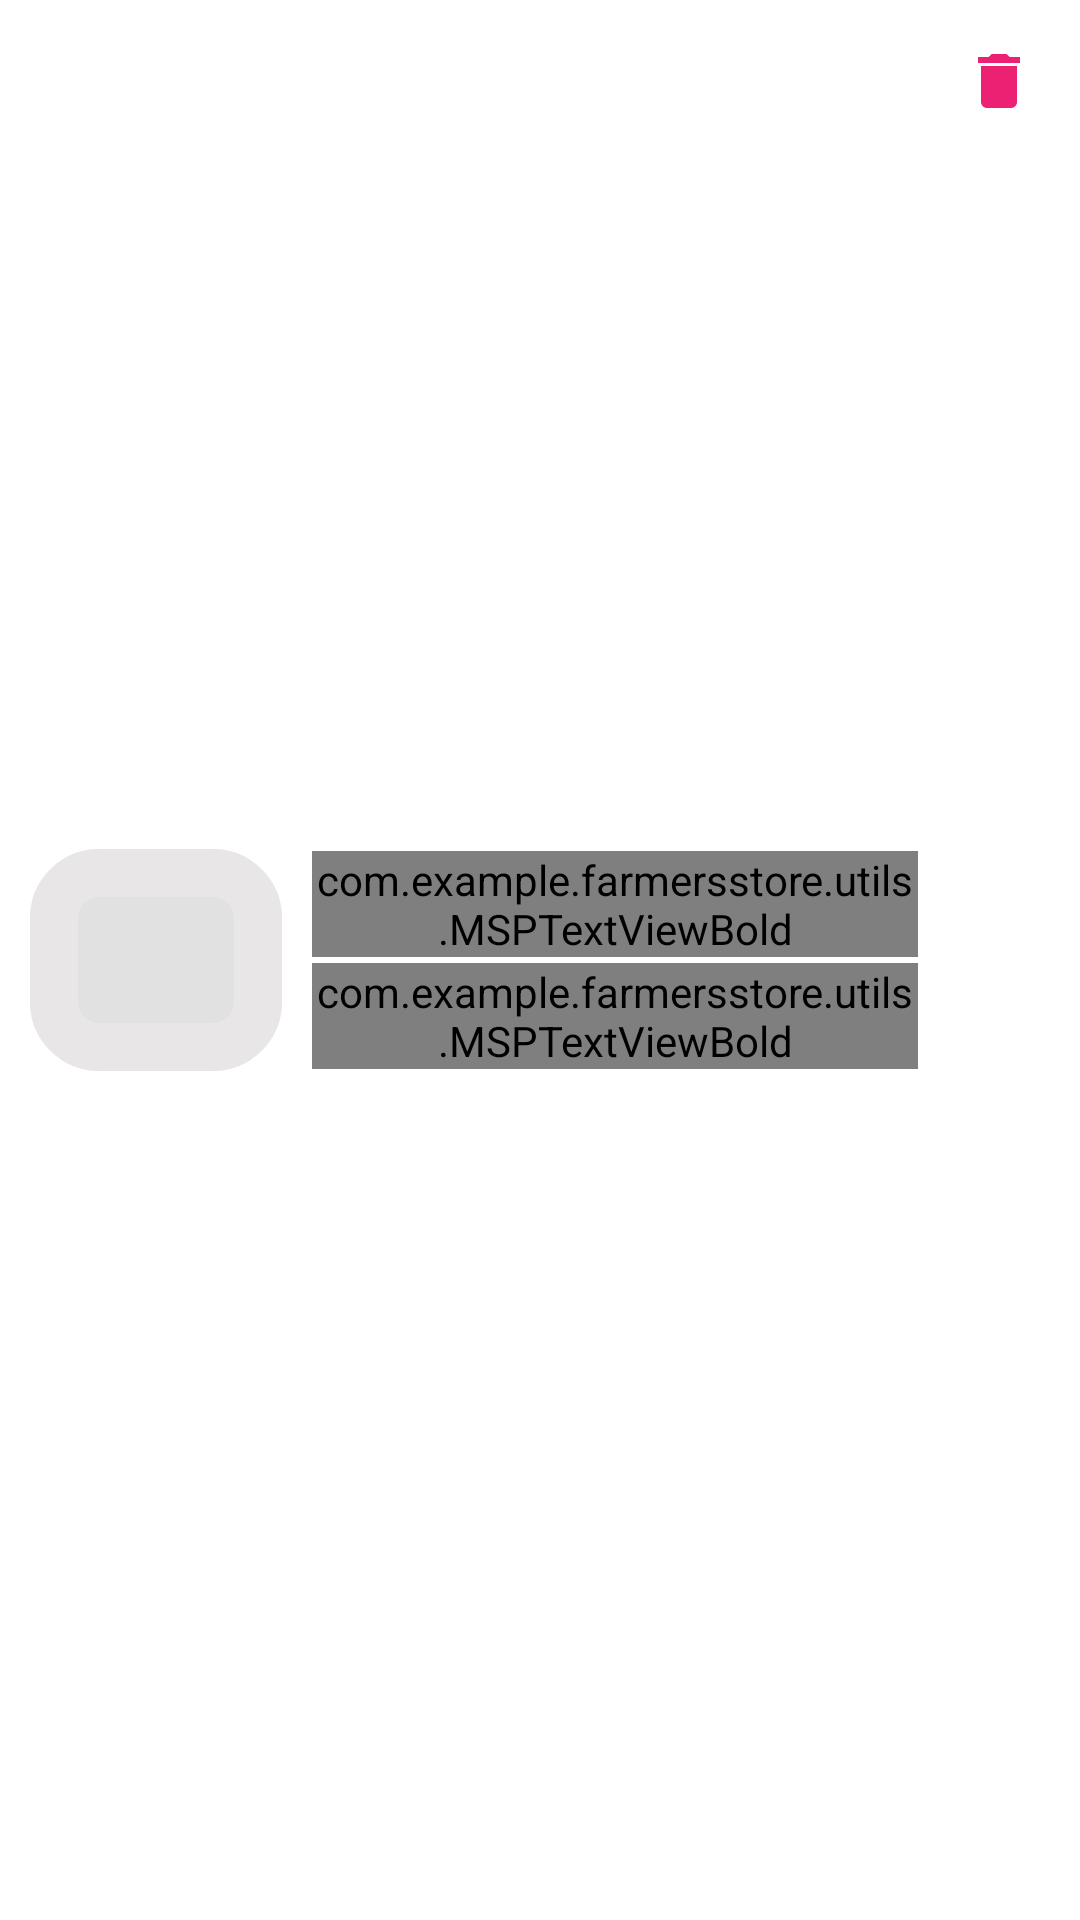

Write the Android layout XML for this screen, with the resource values it uses.
<!-- AndroidManifest.xml: application theme Theme.FarmersStore -->
<!-- res/layout/activity_itemlist_lyout.xml -->
<?xml version="1.0" encoding="utf-8"?>
<androidx.constraintlayout.widget.ConstraintLayout
    xmlns:android="http://schemas.android.com/apk/res/android"
    xmlns:app="http://schemas.android.com/apk/res-auto"
    xmlns:tools="http://schemas.android.com/tools"
    android:id="@+id/item_list_card"
    android:layout_width="match_parent"
    android:layout_height="match_parent"
    android:layout_marginTop="@dimen/item_list_marginTop"
    android:background="@color/colorWhite"
    android:padding="@dimen/item_list_padding"
    tools:context=".activities.ItemListLayout">

    <LinearLayout
        android:id="@+id/ll_item_image"
        android:layout_width="wrap_content"
        android:layout_height="wrap_content"
        android:background="@drawable/rv_item_image_background"
        android:padding="@dimen/item_image_padding"
        app:layout_constraintBottom_toBottomOf="parent"
        app:layout_constraintStart_toStartOf="parent"
        app:layout_constraintTop_toTopOf="parent">

        <ImageView
            android:id="@+id/iv_item_image"
            android:layout_width="@dimen/item_image_width"
            android:layout_height="@dimen/item_image_height"
            android:contentDescription="@string/content_description"
            android:scaleType="fitXY" />

    </LinearLayout>

    <LinearLayout
        android:id="@+id/ll_product_details"
        android:layout_width="0dp"
        android:layout_height="wrap_content"
        android:layout_marginStart="@dimen/item_image_title_price_marginStart"
        android:layout_marginEnd="@dimen/item_image_title_price_marginStart"
        android:gravity="center"
        android:orientation="vertical"
        app:layout_constraintBottom_toBottomOf="parent"
        app:layout_constraintEnd_toStartOf="@id/ib_delete_product"
        app:layout_constraintStart_toEndOf="@id/ll_item_image"
        app:layout_constraintTop_toTopOf="parent">

        <com.example.farmersstore.utils.MSPTextViewBold
            android:id="@+id/tv_item_name"
            android:layout_width="match_parent"
            android:layout_height="wrap_content"
            android:textColor="@color/item_value_text_color"
            android:textSize="@dimen/rv_item_name_textSize"
            tools:text="Name" />

        <com.example.farmersstore.utils.MSPTextViewBold
            android:id="@+id/tv_item_price"
            android:layout_width="match_parent"
            android:layout_height="wrap_content"
            android:layout_marginTop="@dimen/rv_item_price_marginTop"
            android:textColor="@color/item_value_text_color"
            android:textSize="@dimen/rv_item_price_textSize"
            android:textStyle="bold"
            tools:text="N100.00" />

    </LinearLayout>

    <ImageButton
        android:id="@+id/ib_delete_product"
        android:layout_width="wrap_content"
        android:layout_height="wrap_content"
        android:background="@android:color/transparent"
        android:contentDescription="@string/content_description"
        android:padding="@dimen/delete_icon_padding"
        android:src="@drawable/ic_vector_delete_item"
        app:layout_constraintEnd_toEndOf="parent"
        app:layout_constraintStart_toEndOf="@id/ll_product_details"
        app:layout_constraintTop_toTopOf="parent" />

</androidx.constraintlayout.widget.ConstraintLayout>
<!-- resources referenced by this layout -->
<resources>
  <color name="colorWhite">#FFFFFFFF</color>
  <color name="item_value_text_color">#545353</color>
  <dimen name="delete_icon_padding">5dp</dimen>
  <dimen name="item_image_height">70dp</dimen>
  <dimen name="item_image_padding">2dp</dimen>
  <dimen name="item_image_title_price_marginStart">10dp</dimen>
  <dimen name="item_image_width">80dp</dimen>
  <dimen name="item_list_marginTop">16dp</dimen>
  <dimen name="item_list_padding">10dp</dimen>
  <dimen name="rv_item_name_textSize">14sp</dimen>
  <dimen name="rv_item_price_marginTop">2dp</dimen>
  <dimen name="rv_item_price_textSize">12sp</dimen>
  <!-- drawable ic_vector_delete_item (drawable) -->
  <?xml version="1.0" encoding="utf-8"?>
  <vector xmlns:android="http://schemas.android.com/apk/res/android"
      android:width="24dp"
      android:height="24dp"
      android:tint="#ED2173"
      android:viewportWidth="24"
      android:viewportHeight="24">
  
      <path
          android:fillColor="@android:color/white"
          android:pathData="M6,19c0,1.1 0.9,2 2,2h8c1.1,0 2,-0.9 2,-2V7H6v12zM19,4h-3.5l-1,-1h-5l-1,1H5v2h14V4z" />
  
  </vector>
  <!-- drawable rv_item_image_background (drawable) -->
  <?xml version="1.0" encoding="utf-8"?>
  <shape xmlns:android="http://schemas.android.com/apk/res/android"
      android:shape="rectangle">
  
      <solid android:color="@color/colorImageViewBackground"/>
  
      <stroke
          android:width="@dimen/grey_border_stroke_size"
          android:color="@color/colorBorder" />
  
      <corners android:radius="@dimen/grey_border_radius" />
  
  </shape>
  <string name="content_description">image</string>
  <style name="Theme.FarmersStore" parent="Theme.MaterialComponents.DayNight.DarkActionBar">
          
          <item name="colorPrimary">@color/purple_500</item>
          <item name="colorPrimaryVariant">@color/purple_700</item>
          <item name="colorOnPrimary">@color/colorWhite</item>
          
          <item name="colorSecondary">@color/teal_200</item>
          <item name="colorSecondaryVariant">@color/teal_700</item>
          <item name="colorOnSecondary">@color/black</item>
          
          <item name="android:statusBarColor" tools:targetApi="l">?attr/colorPrimaryVariant</item>
          
  
          
          
  
          
          <item name="android:homeAsUpIndicator">@drawable/back_button</item>
          
          <item name="colorControlNormal">@color/black</item>
      </style>
  <color name="colorImageViewBackground">#E1E1E1</color>
  <dimen name="grey_border_stroke_size">16dp</dimen>
  <color name="colorBorder">#E8E6E6</color>
  <dimen name="grey_border_radius">15dp</dimen>
  <color name="purple_500">#FF6200EE</color>
  <color name="purple_700">#FF3700B3</color>
  <color name="teal_200">#FF03DAC5</color>
  <color name="teal_700">#FF018786</color>
  <color name="black">#FF000000</color>
  <!-- drawable back_button (drawable) -->
  <?xml version="1.0" encoding="utf-8"?>
  <vector xmlns:android="http://schemas.android.com/apk/res/android"
      android:width="24dp"
      android:height="24dp"
      android:viewportWidth="24"
      android:viewportHeight="24"
      android:tint="?attr/colorControlNormal">
      <path
          android:fillColor="@android:color/black"
          android:pathData="M11.67,3.87L9.9,2.1 0,12l9.9,9.9 1.77,-1.77L3.54,12z"/>
  
  </vector>
</resources>
